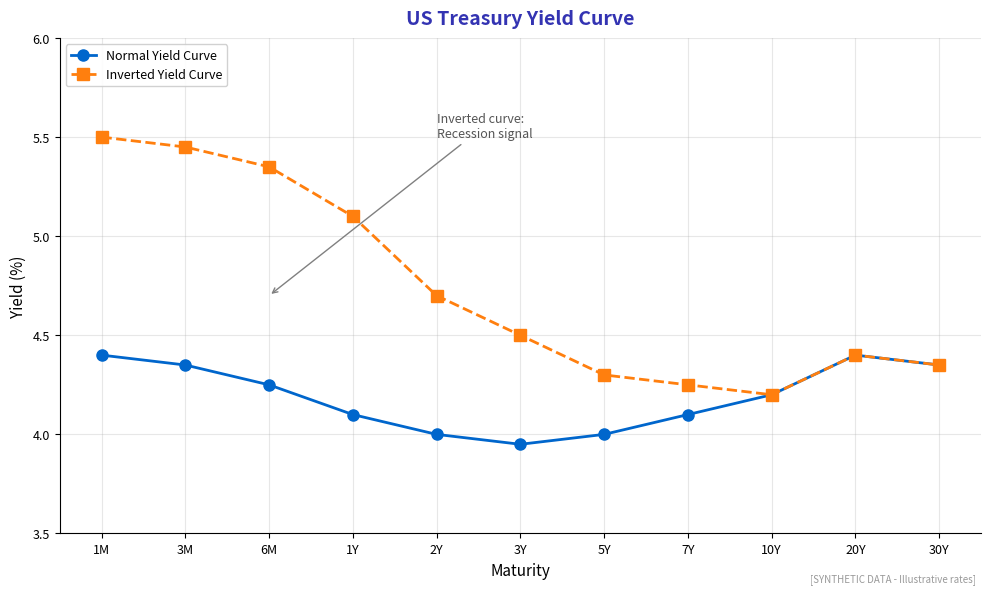

Source code (Python): (Note: this script raises an exception after producing the figure.)
"""
Interest Rate and Yield Curve
Shows the typical yield curve shape and key rates

Output: interest_rate_yield.pdf
Module: module_04_traditional
Lesson: 37 - Financial Markets
"""

from pathlib import Path
import matplotlib.pyplot as plt
import numpy as np

plt.rcParams.update({
    'font.size': 10,
    'axes.labelsize': 10,
    'axes.titlesize': 11,
    'xtick.labelsize': 9,
    'ytick.labelsize': 9,
    'legend.fontsize': 9,
    'figure.figsize': (10, 6),
    'figure.dpi': 150
})

MLPURPLE = '#3333B2'
MLBLUE = '#0066CC'
MLORANGE = '#FF7F0E'
MLGREEN = '#2CA02C'

def create_chart():
    fig, ax = plt.subplots(figsize=(10, 6))

    # Treasury yield curve maturities and rates (Dec 2024 approx)
    maturities = [1/12, 3/12, 6/12, 1, 2, 3, 5, 7, 10, 20, 30]
    maturity_labels = ['1M', '3M', '6M', '1Y', '2Y', '3Y', '5Y', '7Y', '10Y', '20Y', '30Y']

    # Normal yield curve (upward sloping)
    normal_rates = [4.4, 4.35, 4.25, 4.1, 4.0, 3.95, 4.0, 4.1, 4.2, 4.4, 4.35]

    # Inverted yield curve (2022-2023 style)
    inverted_rates = [5.5, 5.45, 5.35, 5.1, 4.7, 4.5, 4.3, 4.25, 4.2, 4.4, 4.35]

    ax.plot(range(len(maturities)), normal_rates, 'o-', color=MLBLUE,
            linewidth=2, markersize=8, label='Normal Yield Curve')
    ax.plot(range(len(maturities)), inverted_rates, 's--', color=MLORANGE,
            linewidth=2, markersize=8, label='Inverted Yield Curve')

    ax.set_xticks(range(len(maturities)))
    ax.set_xticklabels(maturity_labels)

    ax.set_xlabel('Maturity', fontsize=11)
    ax.set_ylabel('Yield (%)', fontsize=11)
    ax.set_title('US Treasury Yield Curve', fontsize=14, fontweight='bold',
                 color=MLPURPLE, pad=10)

    ax.legend(loc='upper left', framealpha=0.9)
    ax.grid(True, alpha=0.3)
    ax.set_ylim(3.5, 6)

    # Add recession warning annotation
    ax.annotate('Inverted curve:\nRecession signal', xy=(2, 4.7), xytext=(4, 5.5),
                fontsize=9, arrowprops=dict(arrowstyle='->', color='gray'),
                color='#555555')

    # Remove top and right spines
    ax.spines['top'].set_visible(False)
    ax.spines['right'].set_visible(False)

    fig.text(0.98, 0.02, '[SYNTHETIC DATA - Illustrative rates]',
             fontsize=7, color='#999999', ha='right', style='italic')

    plt.tight_layout()

    output_path = Path(__file__).parent / 'interest_rate_yield.pdf'
    plt.savefig(output_path, format='pdf', dpi=300, bbox_inches='tight')
    plt.close()
    print(f"Chart saved to: {output_path}")
    return output_path

if __name__ == '__main__':
    create_chart()
